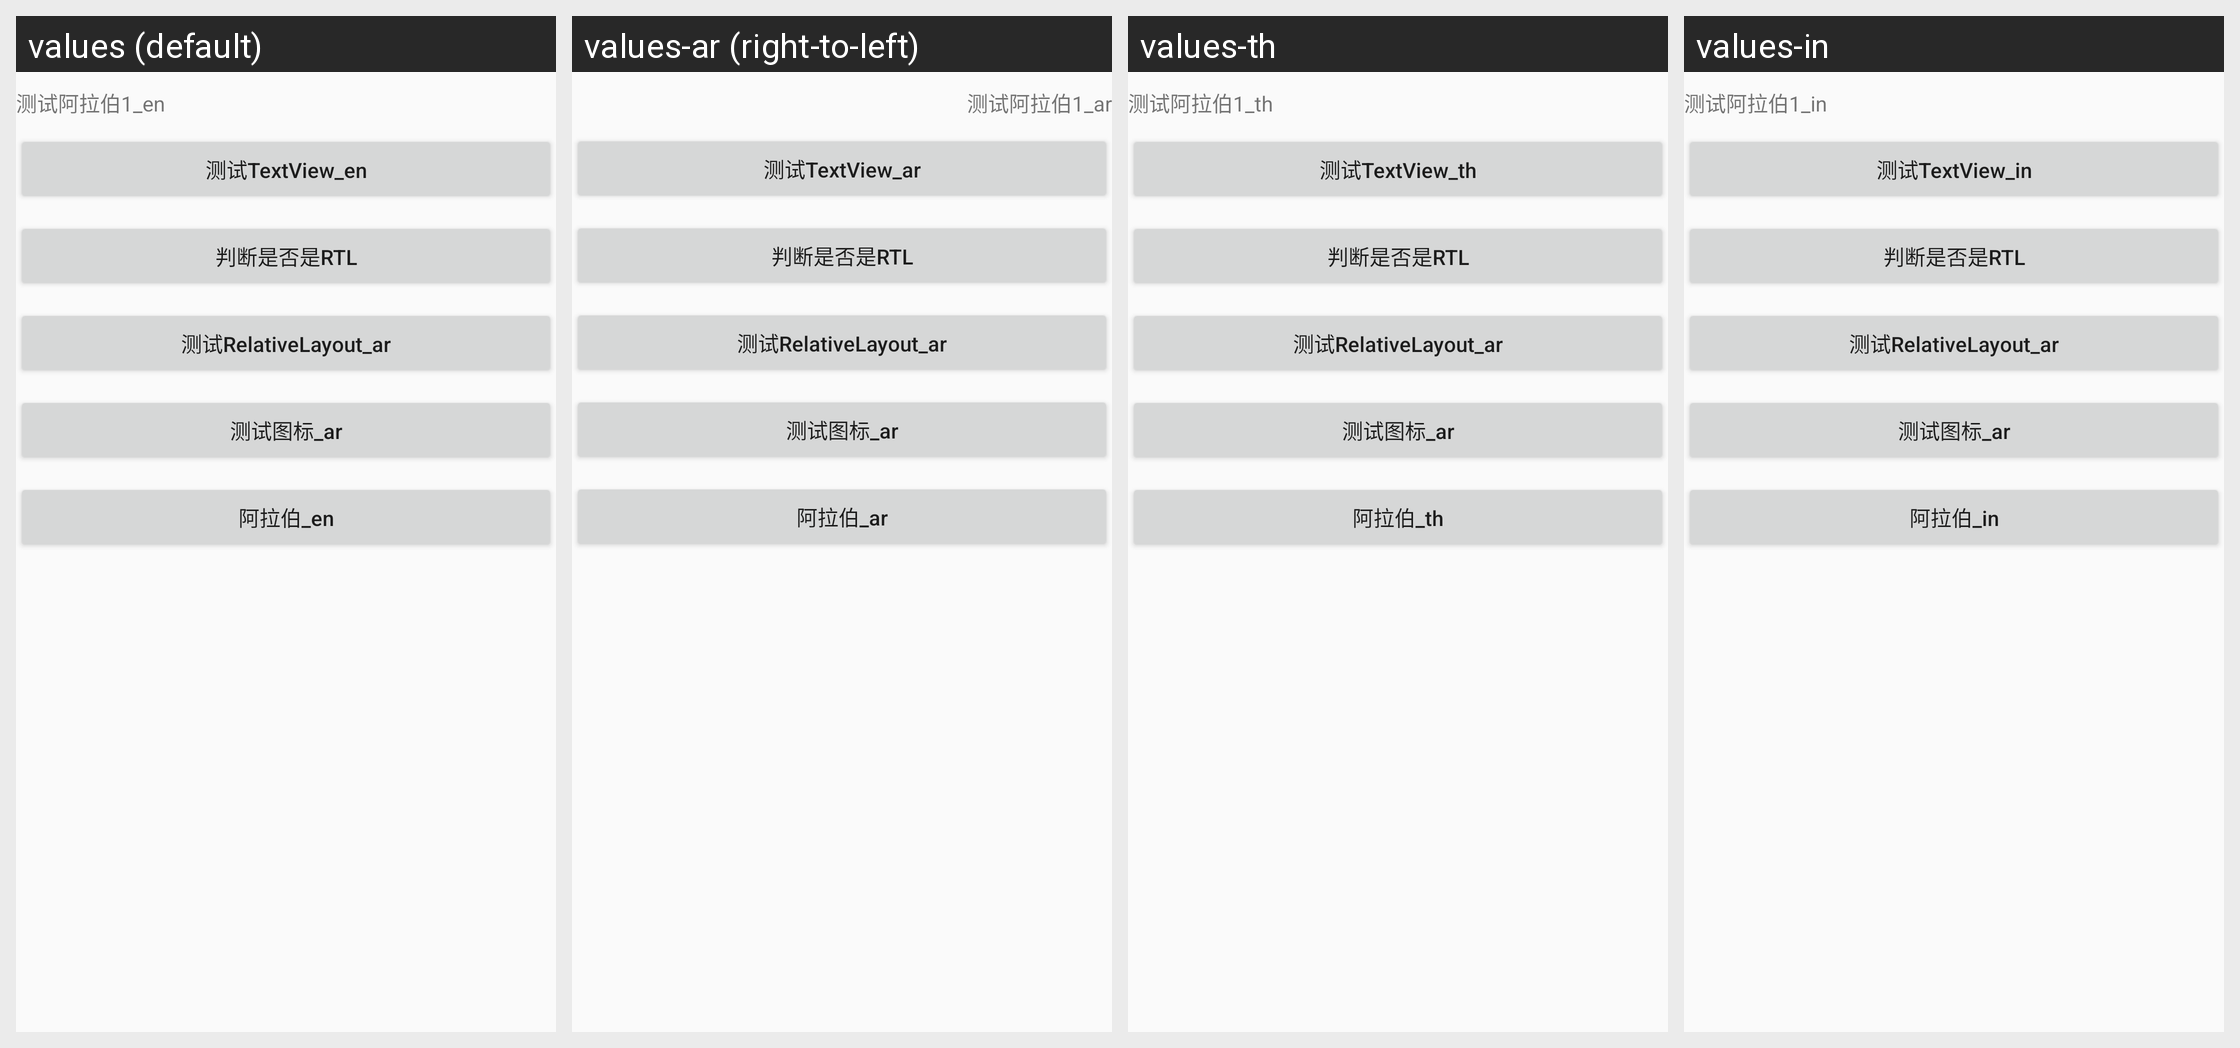

Locale-by-locale string values for the Android screen shown in this grid:
Android screen res/layout/activity_base_ar.xml rendered under 4 locales, left to right: values (default), values-ar (right-to-left), values-th, values-in. Device: Nexus 5 (rendered at 1080×1920; each locale shown at half size, 540×960, under a caption strip naming it); theme AppTheme.
Other locales in the repository, not shown: values-pt, values-zh-rTW.
Strings drawn on this screen, with the default value and each locale's value (text and hints the layout hard-codes, and strings that could not be matched under every locale, appear in the picture but are not listed):

ar_test1
  values: 测试阿拉伯1_en
  values-ar: 测试阿拉伯1_ar
  values-th: 测试阿拉伯1_th
  values-in: 测试阿拉伯1_in

setting_ar_textview
  values: 测试TextView_en
  values-ar: 测试TextView_ar
  values-th: 测试TextView_th
  values-in: 测试TextView_in

setting_support_rtl
  values: 判断是否是RTL
  values-ar: 判断是否是RTL  [not translated; the default value is used]
  values-th: 判断是否是RTL  [not translated; the default value is used]
  values-in: 判断是否是RTL  [not translated; the default value is used]

setting_ar_relativelayout
  values: 测试RelativeLayout_ar
  values-ar: 测试RelativeLayout_ar  [not translated; the default value is used]
  values-th: 测试RelativeLayout_ar  [not translated; the default value is used]
  values-in: 测试RelativeLayout_ar  [not translated; the default value is used]

setting_ar_image
  values: 测试图标_ar
  values-ar: 测试图标_ar  [not translated; the default value is used]
  values-th: 测试图标_ar  [not translated; the default value is used]
  values-in: 测试图标_ar  [not translated; the default value is used]

settting_ar
  values: 阿拉伯_en
  values-ar: 阿拉伯_ar
  values-th: 阿拉伯_th
  values-in: 阿拉伯_in
